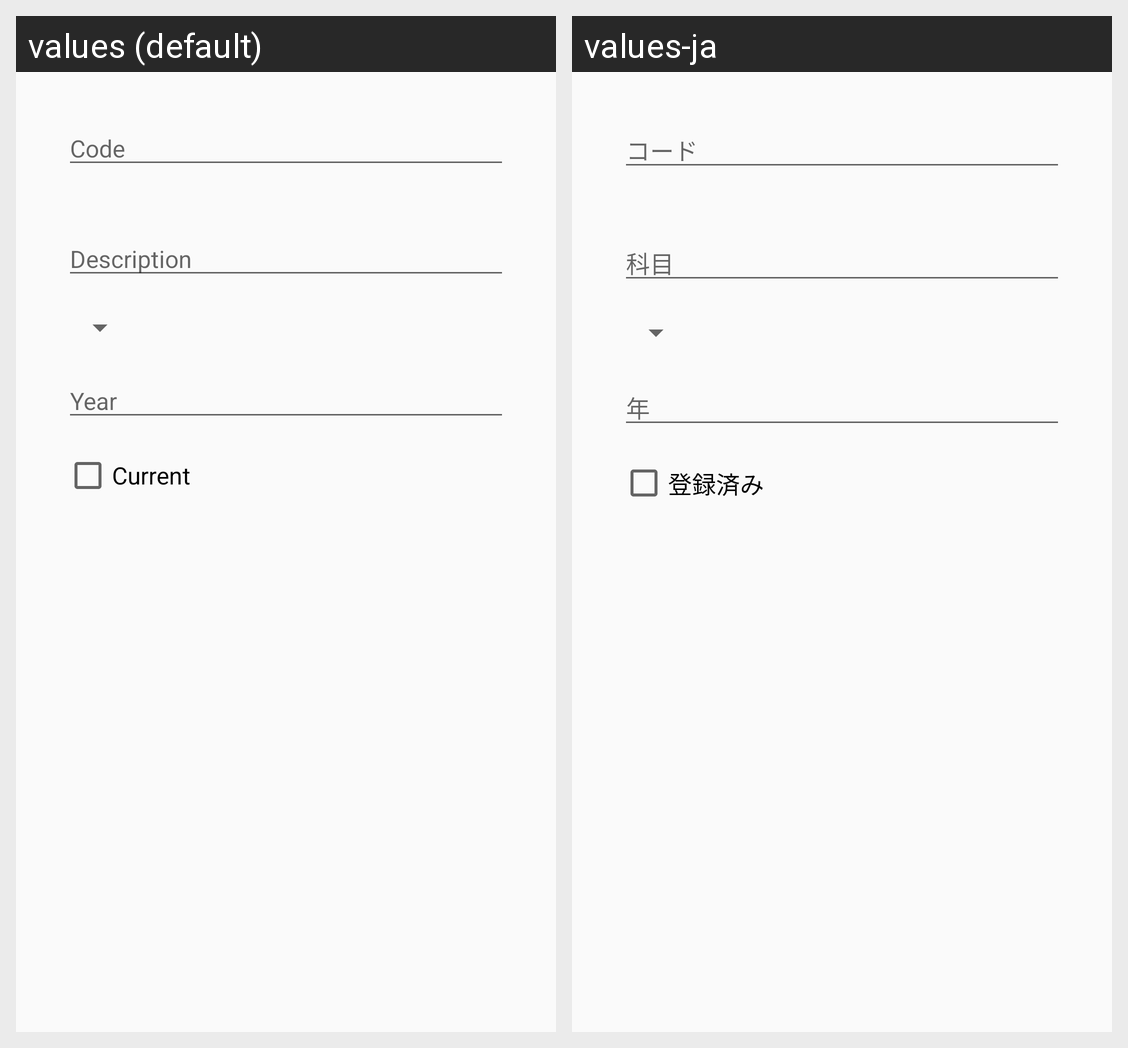

Strings drawn on this Android screen and how each of the app's shown locales translates them:
Android screen res/layout/dialog_fragment_class_insert.xml rendered under 2 locales, left to right: values (default), values-ja. Device: Nexus 5 (rendered at 1080×1920; each locale shown at half size, 540×960, under a caption strip naming it); theme AppTheme.
Strings drawn on this screen, with the default value and each locale's value (text and hints the layout hard-codes, and strings that could not be matched under every locale, appear in the picture but are not listed):

code_hint
  values: Code
  values-ja: コード

description_hint
  values: Description
  values-ja: 科目

year_hint
  values: Year
  values-ja: 年

current
  values: Current
  values-ja: 登録済み
